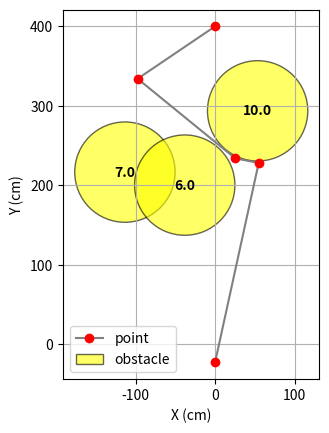

This figure's Python source:
import numpy as np
import matplotlib.pyplot as plt

points_old = np.array([
    [0, -22.5],
    [-5.18648092, 7.04827263],
    [-6.63222975, 37.01341589],
    [-6.08418281, 67.00840955],
    [-17.75990502, 94.64312523],
    [-44.39512646, 108.4476527],
    [-54.05905442, 80.0467989],
    [-81.63285925, 91.86565194],
    [-105.99236336, 109.37606483],
    [-112.6430797, 138.62957697],
    [-116.96874955, 168.31608199],
    [-122.66521502, 197.7702885],
    [-119.89033969, 227.64168061],
    [-125.14273452, 257.17830785],
    [-105.37205377, 279.74199954],
    [-112.49548534, 308.88400913],
    [-89.18302651, 327.76599163],
    [-65.87056768, 346.64797414],
    [-54.69943631, 374.49049241],
    [-30.37635501, 392.0514638],
    [-3.86833809, 406.09870691],
    [0, 400],
])

obstacles_old = [
    (6, -56.94008560181654, 218.99234929672883, 63.07886552931954),
    (7, -5.985835258154749, 232.16319622730995, 63.07886552931954),
    (10, 49.6818105651655, 213.38233086900408, 63.07886552931954),
]

points = np.array([
    [0, -22.5],
    [54.86074582, 228.31957374],
    [25.40139823, 233.98939203],
    [-97.38289628, 334.13263708],
    [0, 400],
])

obstacles = np.array([
    (7, -113.37504145613694, 216.71924063474788, 63.07886552931954),
    (6, -38.13009335021692, 200.37515597061144, 63.07886552931954),
    (10, 53.51471050562822, 293.7571613344797, 63.07886552931954),
])

fig, ax = plt.subplots()

# plot the path/points
ax.plot(points[:, 0], points[:, 1],
        marker='o', markerfacecolor='red', markeredgecolor='red',
        linestyle='-', color='gray', label='point')

# plot obstacles as yellow circles with id labels
for obs_id, x, y, radius in obstacles:
    circle = plt.Circle((x, y), radius,
                         facecolor='yellow', edgecolor='black',
                         alpha=0.6, label='obstacle' if obs_id == obstacles[0][0] else None)
    ax.add_patch(circle)
    ax.annotate(str(obs_id), (x, y), ha='center', va='center', fontweight='bold')

ax.set_xlabel('X (cm)')
ax.set_ylabel('Y (cm)')
ax.grid()
ax.legend()
ax.set_aspect('equal')
ax.autoscale_view()
plt.show()
